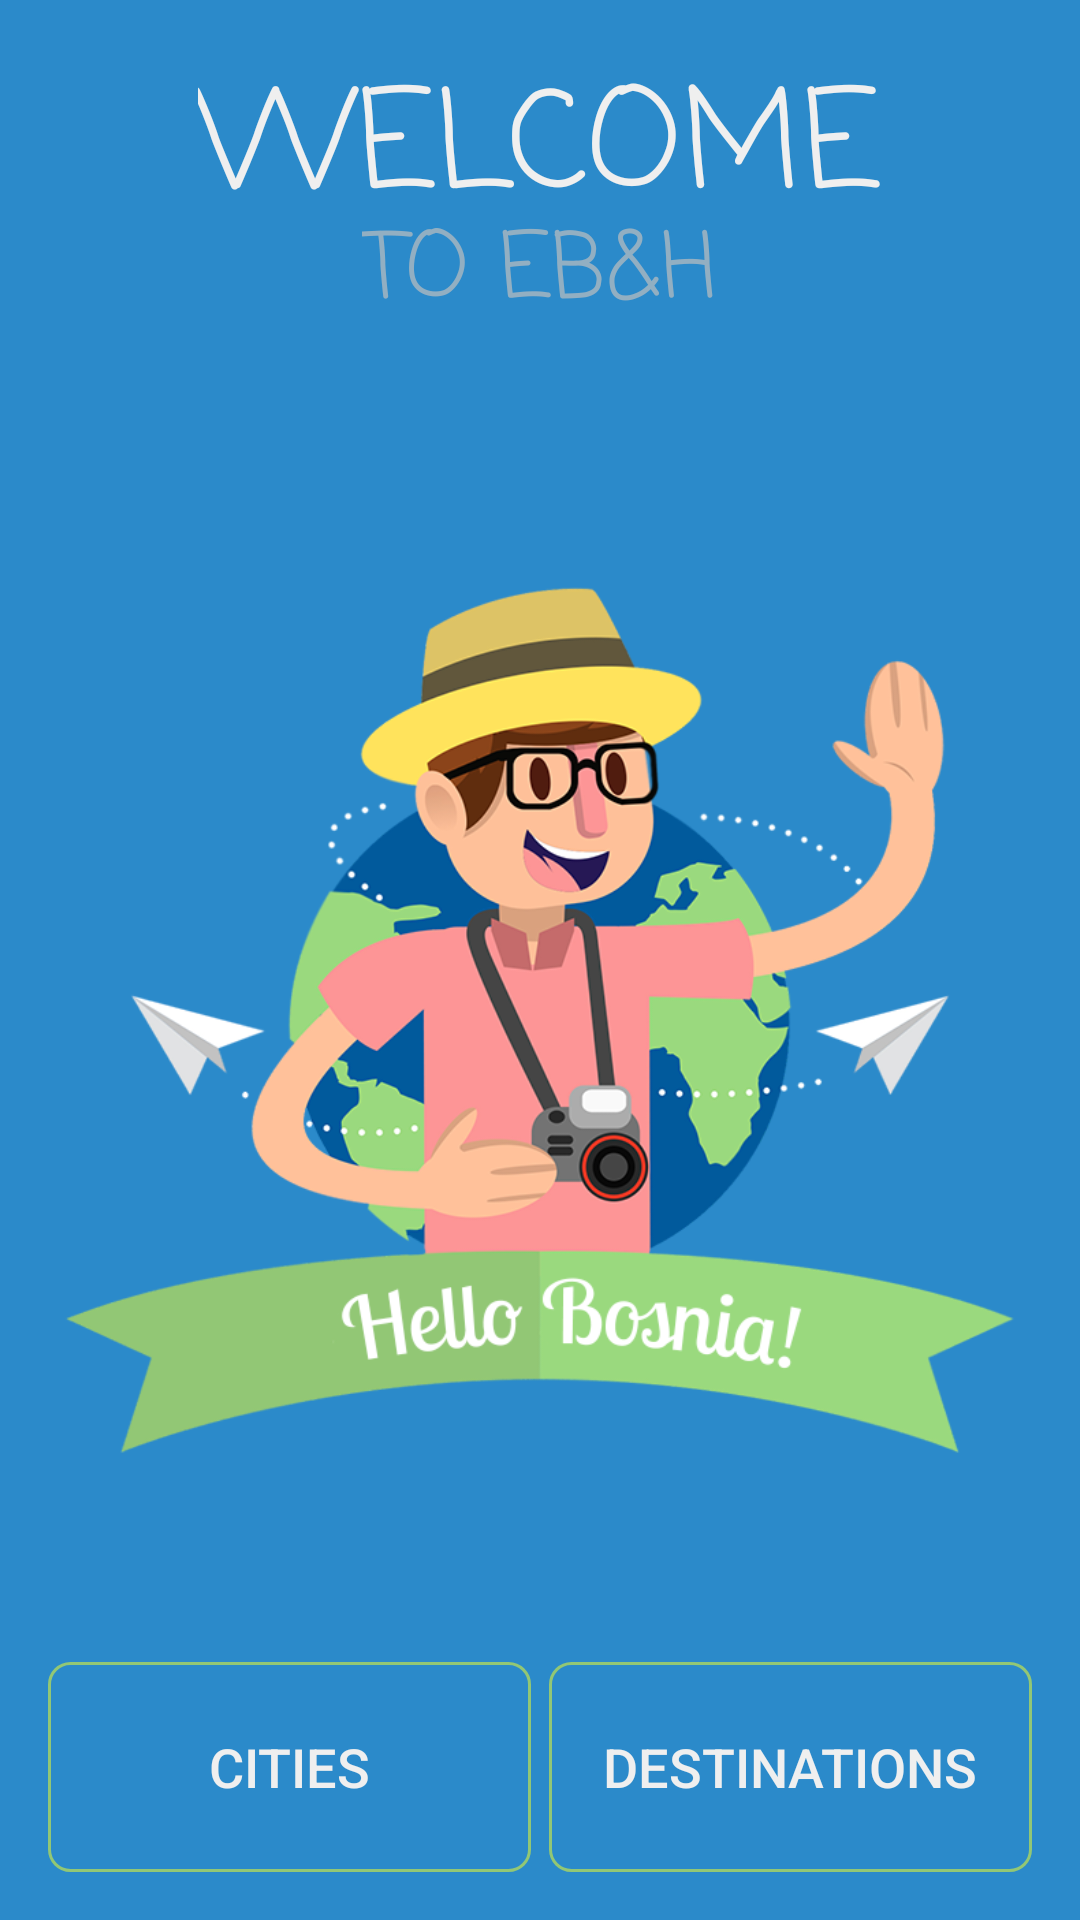

The Android layout XML behind this screen, and the referenced resources:
<!-- AndroidManifest.xml: application theme AppTheme -->
<!-- res/layout/activity_home_new.xml -->
<?xml version="1.0" encoding="utf-8"?>
<RelativeLayout xmlns:android="http://schemas.android.com/apk/res/android"
    xmlns:app="http://schemas.android.com/apk/res-auto"
    xmlns:tools="http://schemas.android.com/tools"
    android:id="@+id/activity_home_new"
    android:layout_width="match_parent"
    android:layout_height="match_parent"
    android:background="@color/bg_home"
    android:paddingBottom="@dimen/activity_vertical_margin"
    android:paddingLeft="@dimen/activity_horizontal_margin"
    android:paddingRight="@dimen/activity_horizontal_margin"
    android:paddingTop="@dimen/activity_vertical_margin"
    tools:context="com.example.iuslab.introsliderdemo.HomeActivity_new">


    <TextView
        android:id="@+id/textView"
        android:layout_width="wrap_content"
        android:layout_height="wrap_content"
        android:layout_alignParentTop="true"
        android:layout_centerHorizontal="true"
        android:fontFamily="casual"
        android:text="WELCOME"
        android:textColor="@color/text_color_ef"
        android:textSize="45sp" />

    <TextView
        android:id="@+id/textView2"
        android:layout_width="wrap_content"
        android:layout_height="wrap_content"
        android:layout_alignParentTop="true"
        android:layout_centerHorizontal="true"
        android:layout_marginTop="52dp"
        android:alpha=".7"
        android:fontFamily="casual"
        android:text="TO EB&amp;H"
        android:textColor="#bfbfbf"
        android:textSize="30sp" />

    <ImageView
        android:id="@+id/imageView3"
        android:layout_width="wrap_content"
        android:layout_height="wrap_content"
        android:layout_alignParentLeft="true"
        android:layout_alignParentStart="true"
        android:layout_alignParentTop="true"
        android:layout_marginTop="30dp"
        app:srcCompat="@drawable/man" />

    <LinearLayout
        android:layout_width="match_parent"
        android:layout_height="70dp"
        android:layout_alignParentBottom="true"
        android:layout_alignParentLeft="true"
        android:layout_alignParentStart="true"
        android:orientation="horizontal">

        <Button
            android:id="@+id/button1"
            android:layout_width="0dp"
            android:layout_height="match_parent"
            android:layout_alignParentBottom="true"
            android:layout_marginRight="3dp"
            android:layout_weight="0.5"
            android:background="@drawable/shape"
            android:text="Cities"
            android:textColor="@color/text_color_ef"
            android:textSize="18sp" />

        <Button
            android:id="@+id/button2"
            android:layout_width="0dp"
            android:layout_height="match_parent"
            android:layout_alignParentBottom="true"
            android:layout_marginLeft="3dp"
            android:layout_weight="0.5"
            android:text="Destinations"
            android:textColor="@color/text_color_ef"
            android:textSize="18sp"
            android:background="@drawable/shape"/>


    </LinearLayout>


</RelativeLayout>
<!-- resources referenced by this layout -->
<resources>
  <color name="bg_home">#2b8aca</color>
  <color name="text_color_ef">#efefef</color>
  <dimen name="activity_horizontal_margin">16dp</dimen>
  <dimen name="activity_vertical_margin">16dp</dimen>
  <!-- drawable man: png bitmap (drawable, 224676 bytes) -->
  <!-- drawable shape (drawable) -->
  <?xml version="1.0" encoding="utf-8"?>
  <shape xmlns:android="http://schemas.android.com/apk/res/android">
  
      <stroke
          android:width="1dp"
          android:color="#92c775" />
      <corners android:radius="7dp" />
  
  </shape>
  <style name="AppTheme" parent="Theme.AppCompat.Light.DarkActionBar">
          
          <item name="colorPrimary">@color/colorPrimary</item>
          <item name="colorPrimaryDark">@color/colorPrimaryDark</item>
          <item name="colorAccent">@color/colorAccent</item>
          <item name="windowActionBar">false</item>
          <item name="windowNoTitle">true</item>
      </style>
  <color name="colorPrimary">#2b8aca</color>
  <color name="colorPrimaryDark">#3f8ccf</color>
  <color name="colorAccent">#92c775</color>
</resources>
